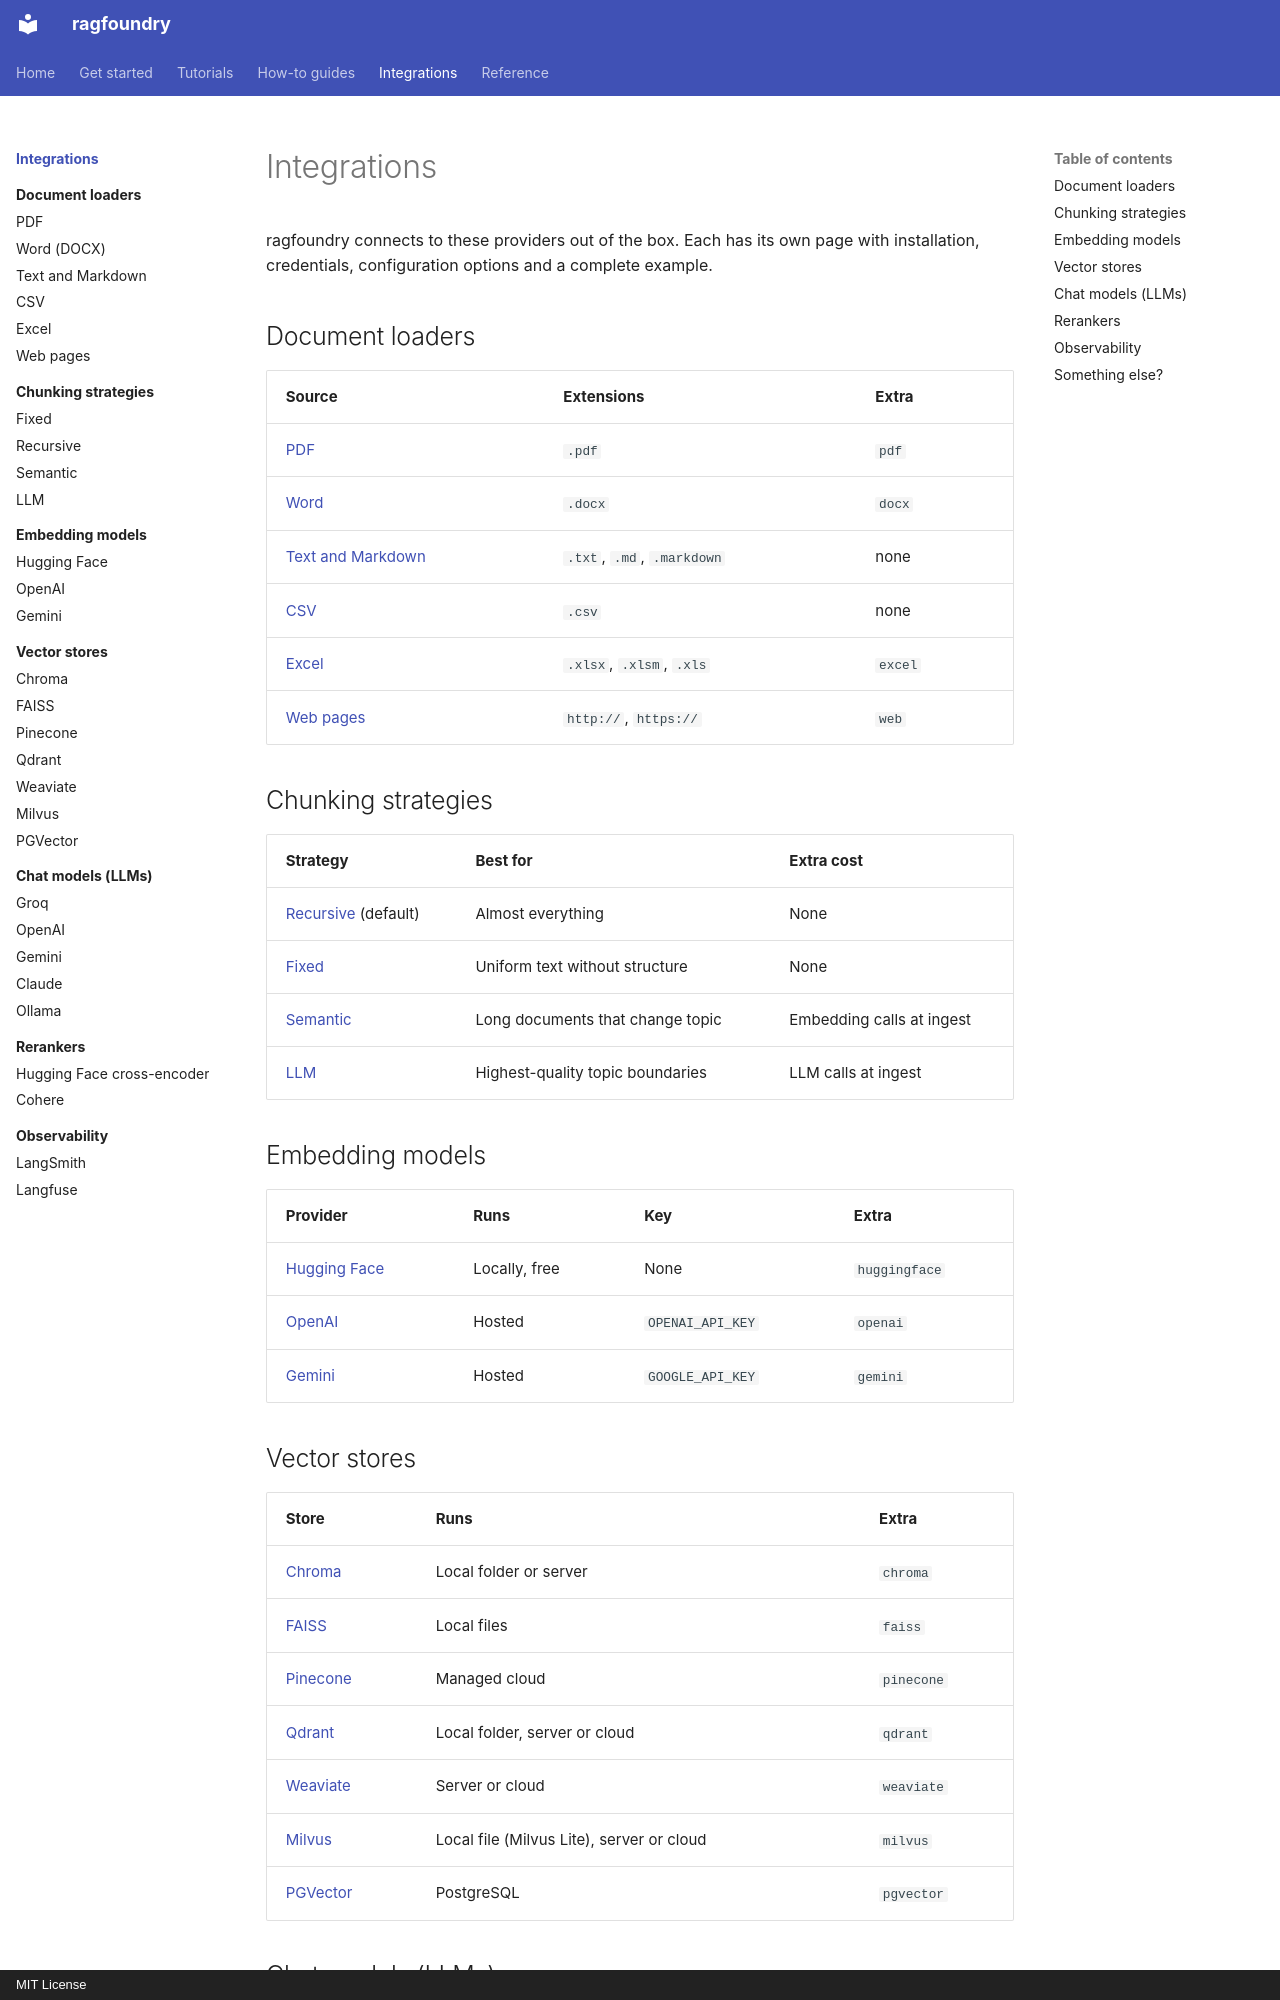

repository: rithvikkatpelly/ragfoundry · page: integrations/index.html · generator: mkdocs · copyright: MIT License

# Integrations

ragfoundry connects to these providers out of the box. Each has its own page with installation,
credentials, configuration options and a complete example.

## Document loaders

| Source | Extensions | Extra |
|---|---|---|
| [PDF](loaders/pdf.md) | `.pdf` | `pdf` |
| [Word](loaders/docx.md) | `.docx` | `docx` |
| [Text and Markdown](loaders/text.md) | `.txt`, `.md`, `.markdown` | none |
| [CSV](loaders/csv.md) | `.csv` | none |
| [Excel](loaders/excel.md) | `.xlsx`, `.xlsm`, `.xls` | `excel` |
| [Web pages](loaders/web.md) | `http://`, `https://` | `web` |

## Chunking strategies

| Strategy | Best for | Extra cost |
|---|---|---|
| [Recursive](chunking/recursive.md) (default) | Almost everything | None |
| [Fixed](chunking/fixed.md) | Uniform text without structure | None |
| [Semantic](chunking/semantic.md) | Long documents that change topic | Embedding calls at ingest |
| [LLM](chunking/llm.md) | Highest-quality topic boundaries | LLM calls at ingest |

## Embedding models

| Provider | Runs | Key | Extra |
|---|---|---|---|
| [Hugging Face](embeddings/huggingface.md) | Locally, free | None | `huggingface` |
| [OpenAI](embeddings/openai.md) | Hosted | `OPENAI_API_KEY` | `openai` |
| [Gemini](embeddings/gemini.md) | Hosted | `GOOGLE_API_KEY` | `gemini` |
